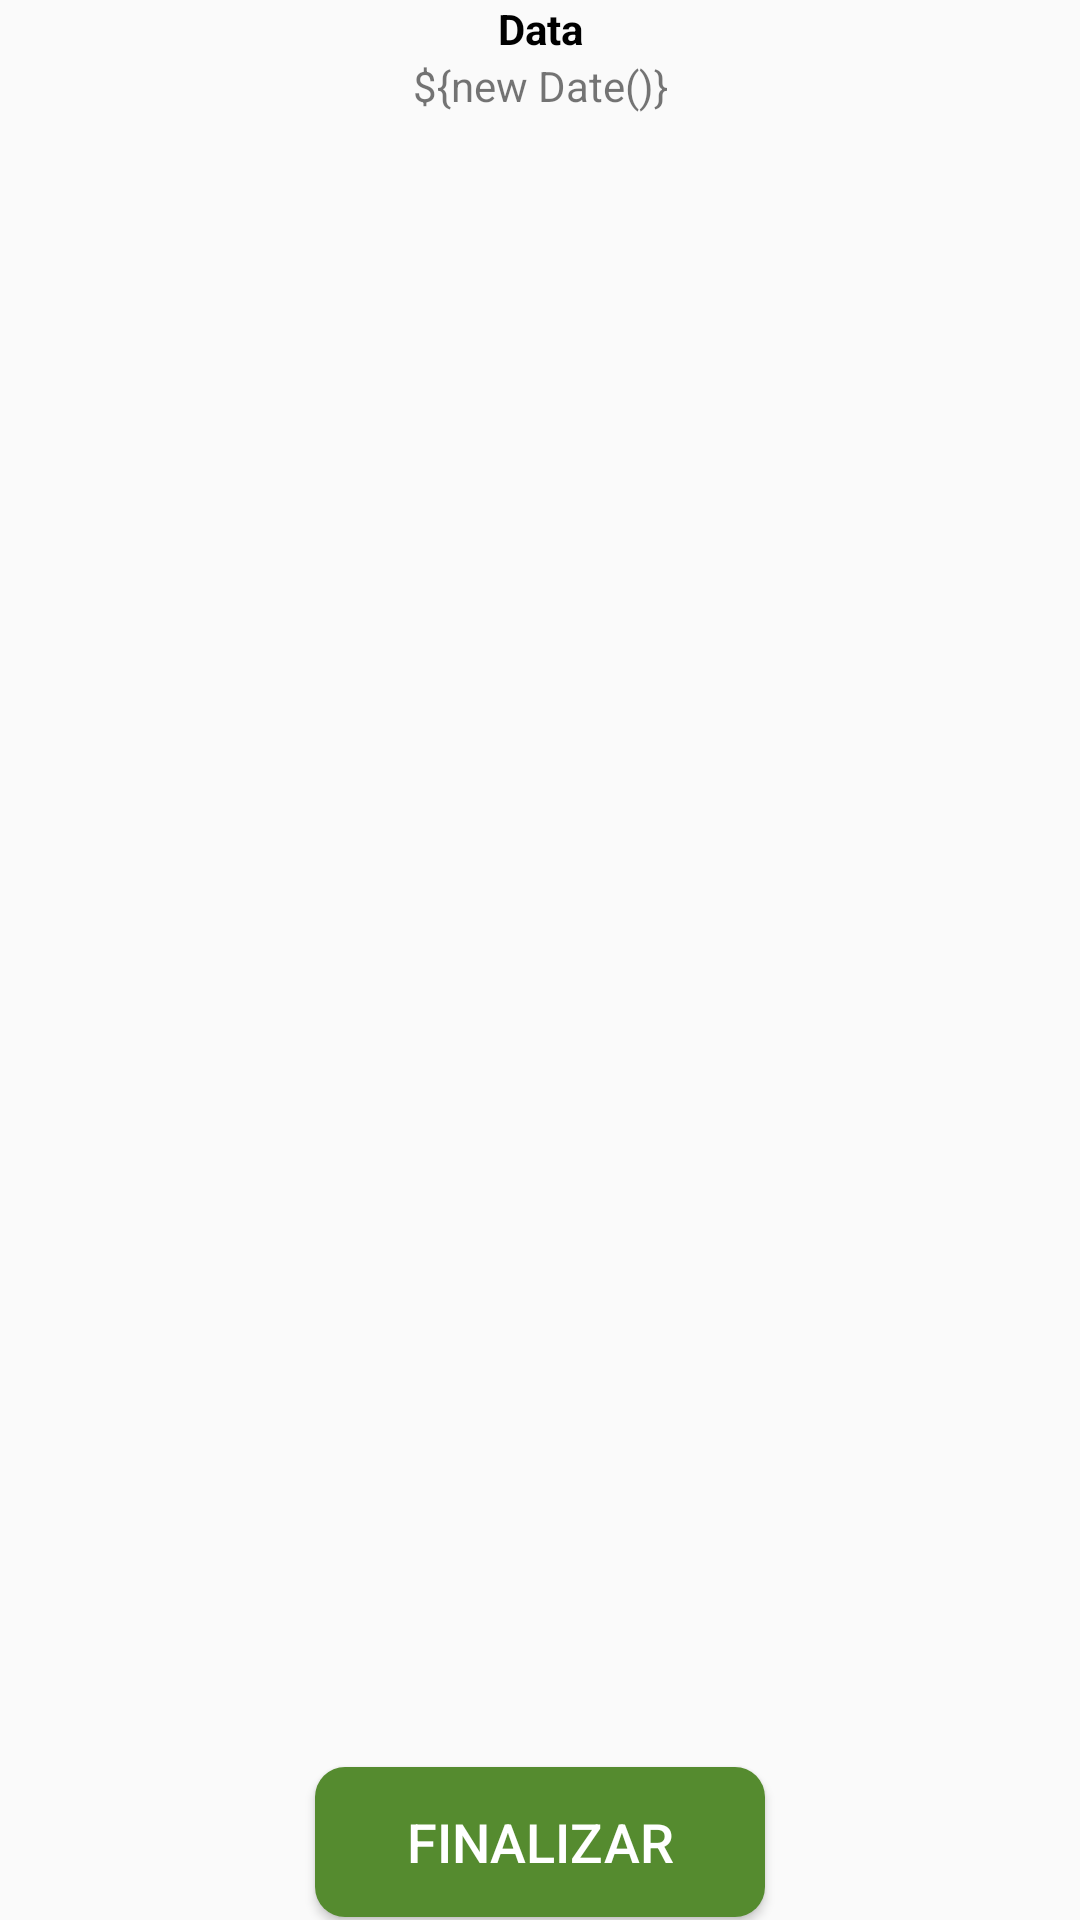

This screen was rendered from an Android layout file. Write that file and the resources it references.
<!-- AndroidManifest.xml: application theme AppTheme -->
<!-- res/layout/layout_interview.xml -->
<?xml version="1.0" encoding="utf-8"?>
<RelativeLayout
    xmlns:android="http://schemas.android.com/apk/res/android"
    android:layout_width="match_parent"
    android:layout_height="wrap_content">

    <TextView
        android:id="@+id/tv_dtAtendimento"
        android:textStyle="bold"
        android:layout_alignParentTop="true"
        android:gravity="center_horizontal"
        android:text="Data"
        android:textColor="#000000"
        android:layout_width="match_parent"
        android:layout_height="wrap_content"/>

    <TextView
        android:id="@+id/tv_dtView"
        android:layout_below="@+id/tv_dtAtendimento"
        android:gravity="center_horizontal"
        android:text="${new Date()}"
        android:layout_width="match_parent"
        android:layout_height="wrap_content"
        android:onClick="dialogDataAtendimento"
        />

    <ListView
        android:id="@+id/lv_atendimento_tipo"
        android:layout_below="@+id/tv_dtView"
        android:layout_above="@id/btn_finalizarAtendimento"
        android:layout_width="match_parent"
        android:layout_height="wrap_content"
        />

    <Button
        android:id="@+id/btn_finalizarAtendimento"
        android:layout_alignParentBottom="true"
        android:layout_width="150dp"
        android:layout_height="50dp"
        android:layout_centerHorizontal="true"
        android:layout_marginBottom="1dp"
        android:background="@drawable/btn_finalizar"
        android:text="Finalizar"
        android:textColor="#FFFFFF"
        android:textSize="18sp"
        />

    

















</RelativeLayout>
<!-- resources referenced by this layout -->
<resources>
  <!-- drawable btn_finalizar (drawable) -->
  <?xml version="1.0" encoding="utf-8"?>
  <shape
      android:shape="rectangle"
      xmlns:android="http://schemas.android.com/apk/res/android">
      <corners
          android:radius="10dp"
      />
      <solid
          android:color="#558B2F"
      />
  </shape>
  <style name="AppTheme" parent="Theme.AppCompat.Light.DarkActionBar">
          
          <item name="colorPrimary">@color/colorPrimaryDark</item>
          <item name="colorPrimaryDark">@color/colorPrimary</item>
          <item name="colorAccent">@color/colorAccent</item>
      </style>
  <color name="colorPrimaryDark">#FF011357</color>
  <color name="colorPrimary">#0627A7</color>
  <color name="colorAccent">#D81B60</color>
</resources>
